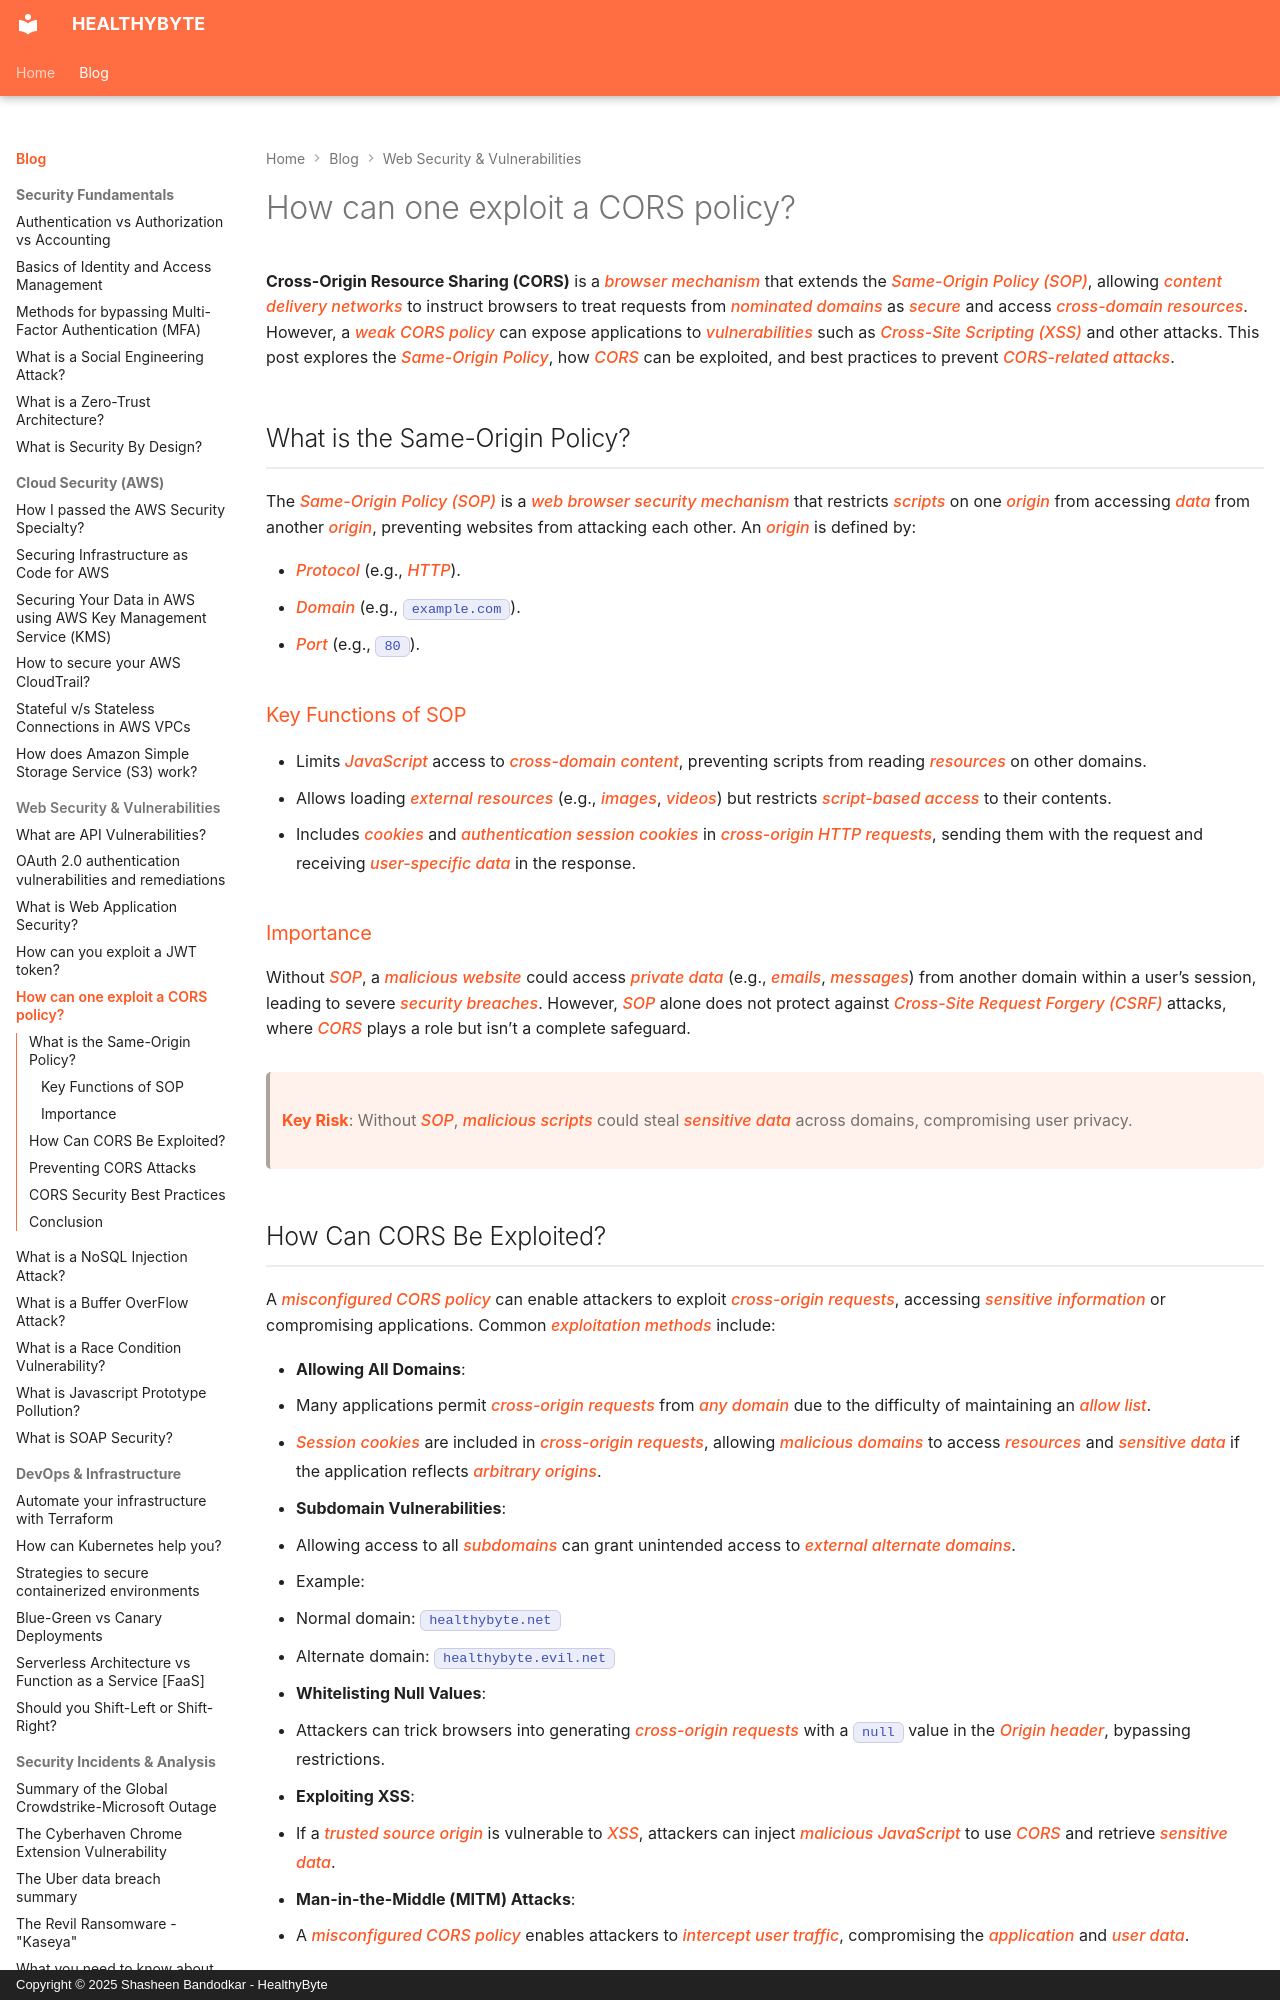

repository: Shasheen8/h.byte · page: blog/how-can-one-exploit-a-cors-policy/index.html · generator: mkdocs · copyright: Copyright © 2025 Shasheen Bandodkar - HealthyByte

---
title: How can one exploit a CORS policy?
date: Tue, 13 Sep 2022 16:02:00 +0000
---

**Cross-Origin Resource Sharing (CORS)** is a *browser mechanism* that extends the *Same-Origin Policy (SOP)*, allowing *content delivery networks* to instruct browsers to treat requests from *nominated domains* as *secure* and access *cross-domain resources*. However, a *weak CORS policy* can expose applications to *vulnerabilities* such as *Cross-Site Scripting (XSS)* and other attacks. This post explores the *Same-Origin Policy*, how *CORS* can be exploited, and best practices to prevent *CORS-related attacks*.

## What is the Same-Origin Policy?

The *Same-Origin Policy (SOP)* is a *web browser security mechanism* that restricts *scripts* on one *origin* from accessing *data* from another *origin*, preventing websites from attacking each other. An *origin* is defined by:

- *Protocol* (e.g., *HTTP*).
- *Domain* (e.g., `example.com`).
- *Port* (e.g., `80`).

### Key Functions of SOP
- Limits *JavaScript* access to *cross-domain content*, preventing scripts from reading *resources* on other domains.
- Allows loading *external resources* (e.g., *images*, *videos*) but restricts *script-based access* to their contents.
- Includes *cookies* and *authentication session cookies* in *cross-origin HTTP requests*, sending them with the request and receiving *user-specific data* in the response.

### Importance
Without *SOP*, a *malicious website* could access *private data* (e.g., *emails*, *messages*) from another domain within a user’s session, leading to severe *security breaches*. However, *SOP* alone does not protect against *Cross-Site Request Forgery (CSRF)* attacks, where *CORS* plays a role but isn’t a complete safeguard.

> **Key Risk**: Without *SOP*, *malicious scripts* could steal *sensitive data* across domains, compromising user privacy.
